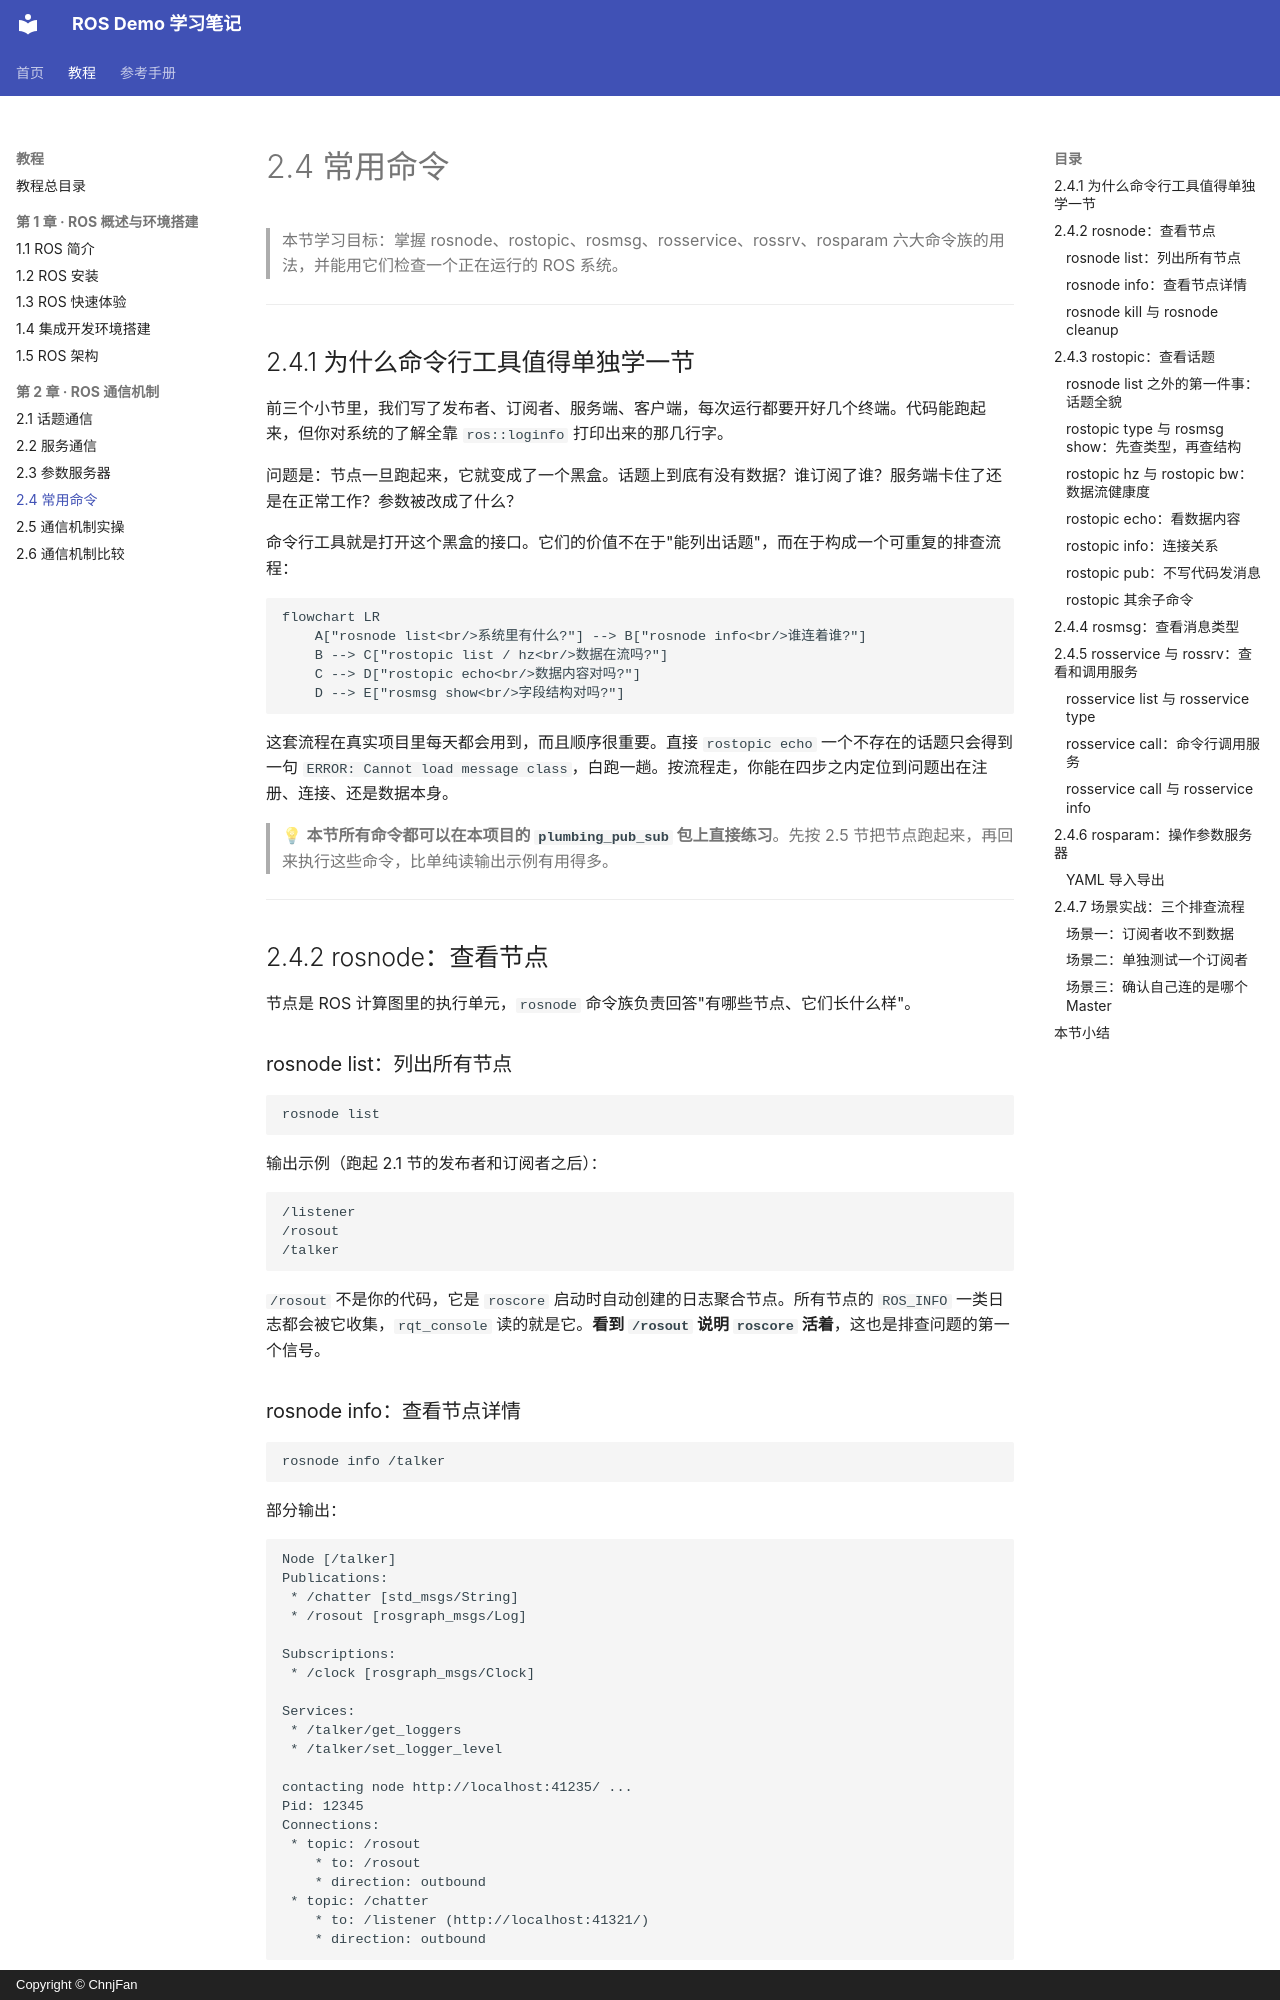

repository: ChnjFan/ros_demo · page: tutorial/chapter02/09-commands/index.html · generator: mkdocs · copyright: Copyright © ChnjFan

# 2.4 常用命令

> 本节学习目标：掌握 rosnode、rostopic、rosmsg、rosservice、rossrv、rosparam 六大命令族的用法，并能用它们检查一个正在运行的 ROS 系统。

---

## 2.4.1 为什么命令行工具值得单独学一节

前三个小节里，我们写了发布者、订阅者、服务端、客户端，每次运行都要开好几个终端。代码能跑起来，但你对系统的了解全靠 `ros::loginfo` 打印出来的那几行字。

问题是：节点一旦跑起来，它就变成了一个黑盒。话题上到底有没有数据？谁订阅了谁？服务端卡住了还是在正常工作？参数被改成了什么？

命令行工具就是打开这个黑盒的接口。它们的价值不在于"能列出话题"，而在于构成一个可重复的排查流程：

```mermaid
flowchart LR
    A["rosnode list<br/>系统里有什么?"] --> B["rosnode info<br/>谁连着谁?"]
    B --> C["rostopic list / hz<br/>数据在流吗?"]
    C --> D["rostopic echo<br/>数据内容对吗?"]
    D --> E["rosmsg show<br/>字段结构对吗?"]
```

这套流程在真实项目里每天都会用到，而且顺序很重要。直接 `rostopic echo` 一个不存在的话题只会得到一句 `ERROR: Cannot load message class`，白跑一趟。按流程走，你能在四步之内定位到问题出在注册、连接、还是数据本身。

> 💡 **本节所有命令都可以在本项目的 `plumbing_pub_sub` 包上直接练习**。先按 2.5 节把节点跑起来，再回来执行这些命令，比单纯读输出示例有用得多。

---

## 2.4.2 rosnode：查看节点

节点是 ROS 计算图里的执行单元，`rosnode` 命令族负责回答"有哪些节点、它们长什么样"。

### rosnode list：列出所有节点

```bash
rosnode list
```

输出示例（跑起 2.1 节的发布者和订阅者之后）：

```
/listener
/rosout
/talker
```

`/rosout` 不是你的代码，它是 `roscore` 启动时自动创建的日志聚合节点。所有节点的 `ROS_INFO` 一类日志都会被它收集，`rqt_console` 读的就是它。**看到 `/rosout` 说明 `roscore` 活着**，这也是排查问题的第一个信号。
